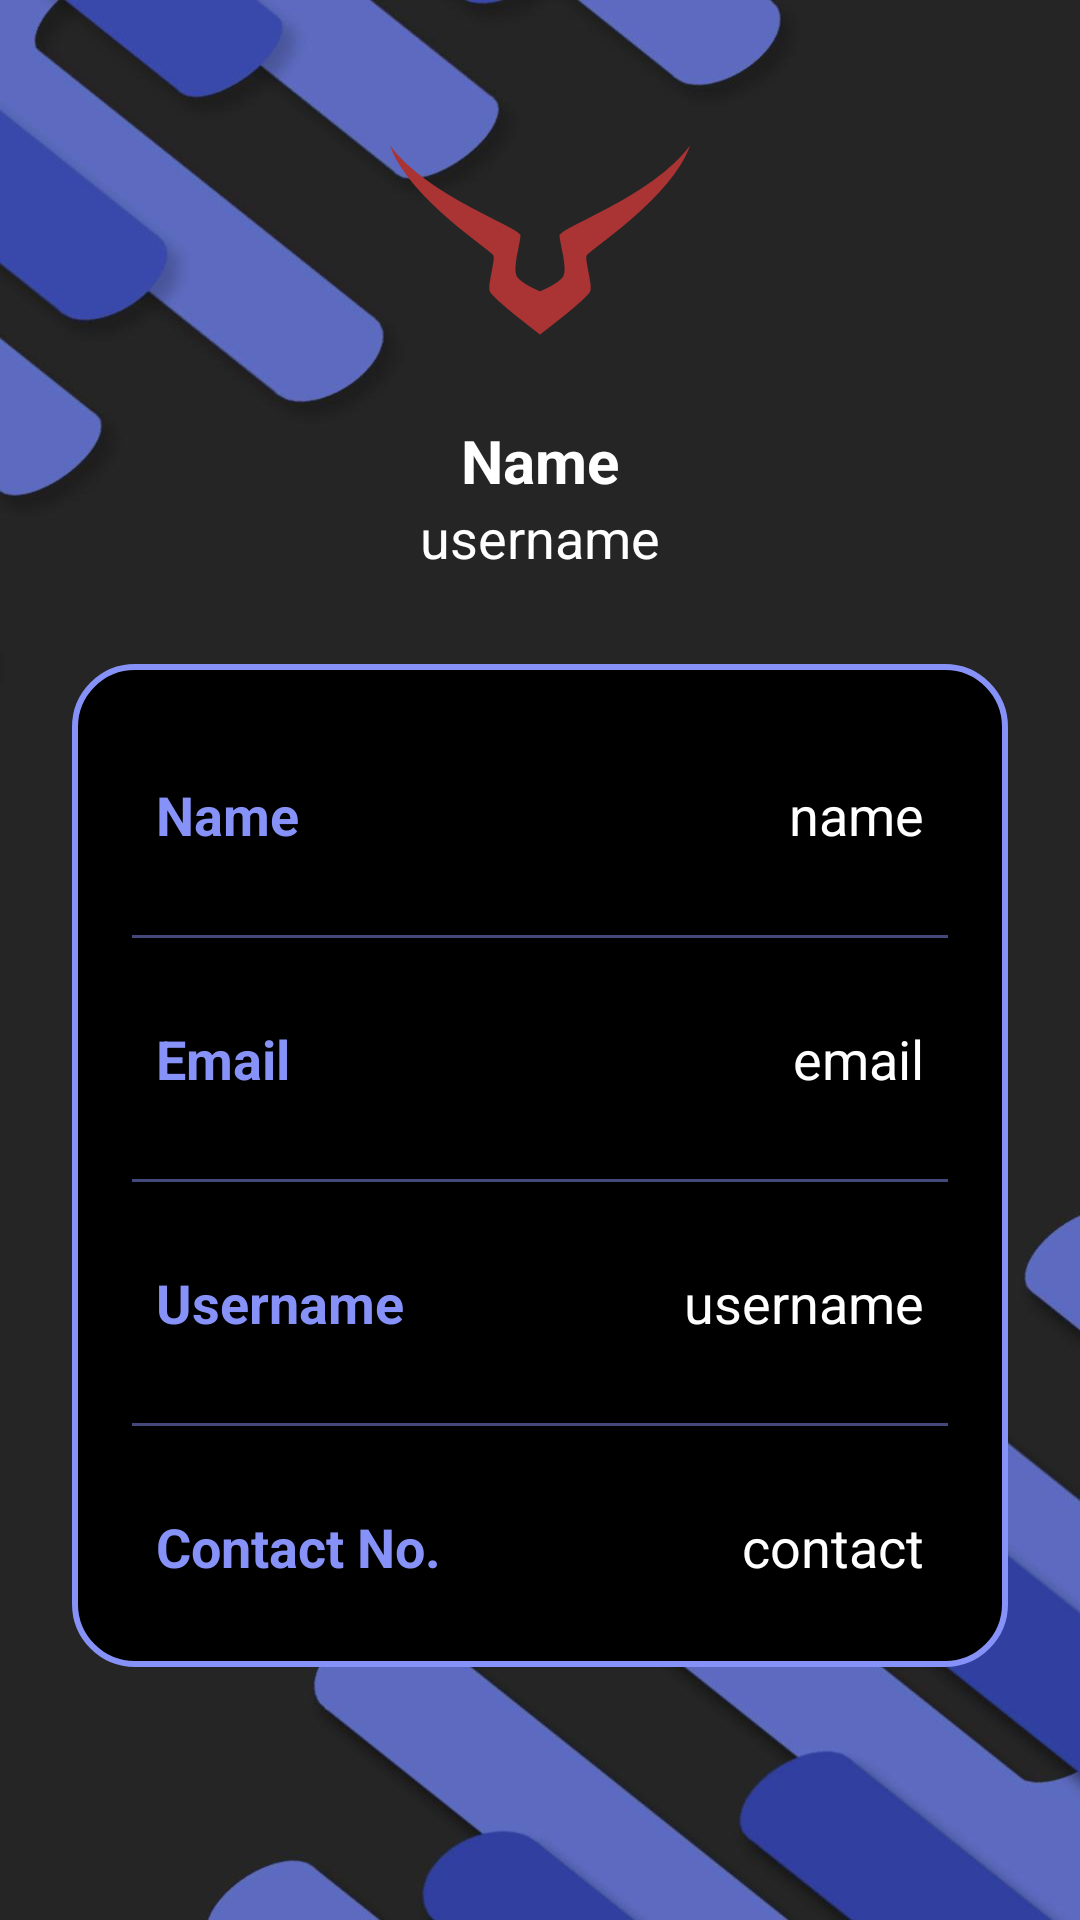

Produce the Android XML layout that renders to this screen, including the resource entries it uses.
<!-- AndroidManifest.xml: application theme Theme.AnimeVerse -->
<!-- res/layout/activity_profile.xml -->
<?xml version="1.0" encoding="utf-8"?>
<androidx.constraintlayout.widget.ConstraintLayout
    xmlns:android="http://schemas.android.com/apk/res/android"
    xmlns:app="http://schemas.android.com/apk/res-auto"
    xmlns:tools="http://schemas.android.com/tools"
    android:layout_width="match_parent"
    android:layout_height="match_parent"
    android:background="@drawable/bgui3"
    tools:context=".ProfileActivity">

    <ImageView
        android:layout_width="100dp"
        android:layout_height="100dp"
        android:id="@+id/profileImg"
        android:layout_marginTop="30dp"
        android:src="@drawable/code"
        app:layout_constraintEnd_toEndOf="parent"
        app:layout_constraintStart_toStartOf="parent"
        app:layout_constraintTop_toTopOf="parent"/>

    <TextView
        android:layout_width="wrap_content"
        android:layout_height="wrap_content"
        android:id="@+id/titleName"
        android:layout_marginTop="10dp"
        android:text="Name"
        android:textColor="@color/white"
        android:textSize="20sp"
        android:textStyle="bold"
        app:layout_constraintEnd_toEndOf="@id/profileImg"
        app:layout_constraintStart_toStartOf="@id/profileImg"
        app:layout_constraintTop_toBottomOf="@id/profileImg"/>

    <TextView
        android:layout_width="wrap_content"
        android:layout_height="wrap_content"
        android:id="@+id/titleUsername"
        android:text="username"
        android:textColor="@color/white"
        android:textSize="18sp"
        app:layout_constraintEnd_toEndOf="@id/titleName"
        app:layout_constraintStart_toStartOf="@id/titleName"
        app:layout_constraintTop_toBottomOf="@id/titleName"/>

    <LinearLayout
        android:layout_width="match_parent"
        android:layout_height="wrap_content"
        android:id="@+id/linearLayout"
        android:orientation="vertical"
        android:padding="10dp"
        android:background="@drawable/white_background"
        android:layout_marginStart="24dp"
        android:layout_marginEnd="24dp"
        android:layout_marginTop="30dp"
        app:layout_constraintEnd_toEndOf="parent"
        app:layout_constraintStart_toStartOf="parent"
        app:layout_constraintTop_toBottomOf="@id/titleUsername">

        <LinearLayout
            android:layout_width="match_parent"
            android:layout_height="match_parent"
            android:padding="8dp"
            android:layout_marginLeft="10dp"
            android:layout_marginRight="10dp"
            android:layout_marginBottom="10dp"
            android:layout_marginTop="20dp"
            android:orientation="horizontal">

            <TextView
                android:layout_width="wrap_content"
                android:layout_height="wrap_content"
                android:id="@+id/name"
                android:layout_weight="1"
                android:text="Name"
                android:textStyle="bold"
                android:textColor="@color/lavender"
                android:textSize="18sp"/>

            <TextView
                android:layout_width="wrap_content"
                android:layout_height="wrap_content"
                android:id="@+id/profileName"
                android:text="name"
                android:layout_weight="1"
                android:textAlignment="viewEnd"
                android:textColor="@color/white"
                android:textSize="18sp"/>

        </LinearLayout>

        <androidx.appcompat.widget.AppCompatImageView
            android:layout_width="match_parent"
            android:layout_height="1dp"
            android:layout_margin="10dp"
            android:alpha="0.5"
            android:background="@color/lavender"/>

        <LinearLayout
            android:layout_width="match_parent"
            android:layout_height="match_parent"
            android:layout_margin="10dp"
            android:padding="8dp"
            android:orientation="horizontal">

            <TextView
                android:layout_width="wrap_content"
                android:layout_height="wrap_content"
                android:id="@+id/email"
                android:layout_weight="1"
                android:text="Email"
                android:textStyle="bold"
                android:textColor="@color/lavender"
                android:textSize="18sp"/>

            <TextView
                android:layout_width="wrap_content"
                android:layout_height="wrap_content"
                android:id="@+id/profileEmail"
                android:text="email"
                android:layout_weight="1"
                android:textAlignment="viewEnd"
                android:textColor="@color/white"
                android:textSize="18sp"/>

        </LinearLayout>

        <androidx.appcompat.widget.AppCompatImageView
            android:layout_width="match_parent"
            android:layout_height="1dp"
            android:layout_margin="10dp"
            android:alpha="0.5"
            android:background="@color/lavender"/>

        <LinearLayout
            android:layout_width="match_parent"
            android:layout_height="match_parent"
            android:layout_margin="10dp"
            android:padding="8dp"
            android:orientation="horizontal">

            <TextView
                android:layout_width="wrap_content"
                android:layout_height="wrap_content"
                android:id="@+id/username"
                android:layout_weight="1"
                android:text="Username"
                android:textStyle="bold"
                android:textColor="@color/lavender"
                android:textSize="18sp"/>

            <TextView
                android:layout_width="wrap_content"
                android:layout_height="wrap_content"
                android:id="@+id/profileUsername"
                android:text="username"
                android:layout_weight="1"
                android:textAlignment="viewEnd"
                android:textColor="@color/white"
                android:textSize="18sp"/>

        </LinearLayout>

        <androidx.appcompat.widget.AppCompatImageView
            android:layout_width="match_parent"
            android:layout_height="1dp"
            android:layout_margin="10dp"
            android:alpha="0.5"
            android:background="@color/lavender"/>

        <LinearLayout
            android:layout_width="match_parent"
            android:layout_height="match_parent"
            android:layout_margin="10dp"
            android:padding="8dp"
            android:orientation="horizontal">

            <TextView
                android:layout_width="wrap_content"
                android:layout_height="wrap_content"
                android:id="@+id/contact"
                android:layout_weight="1"
                android:text="Contact No."
                android:textStyle="bold"
                android:textColor="@color/lavender"
                android:textSize="18sp"/>

            <TextView
                android:layout_width="wrap_content"
                android:layout_height="wrap_content"
                android:id="@+id/profileContact"
                android:text="contact"
                android:inputType="phone"
                android:layout_weight="1"
                android:textAlignment="viewEnd"
                android:textColor="@color/white"
                android:textSize="18sp"/>

        </LinearLayout>

    </LinearLayout>

</androidx.constraintlayout.widget.ConstraintLayout>
<!-- resources referenced by this layout -->
<resources>
  <color name="lavender">#8692f7</color>
      //Media Player Controls
  <color name="white">#FFFFFFFF</color>
  <!-- drawable bgui3: jpg bitmap (drawable, 60378 bytes) -->
  <!-- drawable code: png bitmap (drawable, 13500 bytes) -->
  <!-- drawable white_background (drawable) -->
  <?xml version="1.0" encoding="utf-8"?>
  <selector xmlns:android="http://schemas.android.com/apk/res/android">
      <item>
          <shape android:shape="rectangle">
              <solid android:color="@color/black"/>
              <corners android:radius="20dp"/>
              <stroke
                  android:width="2dp"
                  android:color="@color/lavender"/>
          </shape>
      </item>
  </selector>
  <style name="Theme.AnimeVerse" parent="Base.Theme.AnimeVerse" />
  <color name="black">#FF000000</color>
  <style name="Base.Theme.AnimeVerse" parent="Theme.MaterialComponents.DayNight.NoActionBar">
          
          
      </style>
</resources>
